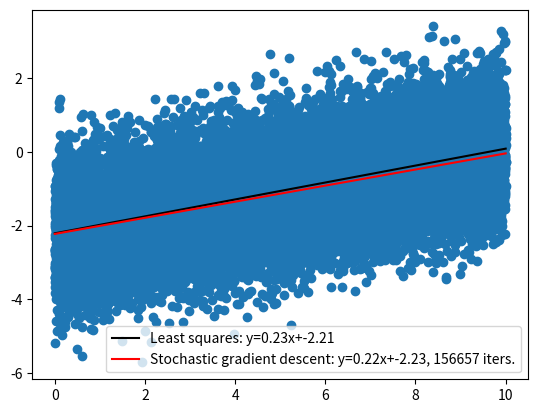

Generate this figure with matplotlib:
import time
import numpy as np
import matplotlib.pyplot as plt

# import sympy as sym


def ssd(arr1, arr2) -> float:
    """_summary_

    Args:
        arr1 (_type_): _description_
        arr2 (_type_): _description_

    Returns:
        float: _description_
    """
    return np.sum((arr1 - arr2) ** 2)


def main(b0: float = 0.73, b1: float = 4.21) -> None:
    """_summary_"""
    N = 10 * 2000
    mini_batch_size = 20
    noise_level = 1
    ones = np.ones(N)
    xs = np.linspace(0, 10, N)
    ys = b0 * xs + b1
    ys_noisy = ys + noise_level * np.random.randn(len(xs))

    ### pure linalg least squares est.
    x_mat = np.stack((xs, ones)).T
    b_vec = np.squeeze(np.linalg.pinv(x_mat) @ ys)  # easy-mode pinv calculation
    ys_linalg = b_vec[0] * xs + b_vec[1]

    ### Derivative calcs
    # obj = SUM_n (y - (xb0 + b1))**2 --> SUM_n (y - xb0 - b1)**2
    # der_obj_db0 -->  -2 SUM x(y-xb0-b1)
    # der_obj_db1 -->  -2 SUM (y-xb0-b1)

    ### gradient descent
    learning_rate = 0.01
    mini_idx = np.random.randint(0, N, size=mini_batch_size)
    b_est = [1, 1]
    sse = ssd(xs[mini_idx] * b_est[0] + b_est[1], ys_noisy[mini_idx]) / mini_batch_size
    last_sse = sse
    k = 0
    while True:
        k += 1
        b_est[0] = b_est[0] - learning_rate * (
            -2 * np.sum( xs[mini_idx] * (ys_noisy[mini_idx] - xs[mini_idx] * b_est[0] - b_est[1]) ) / mini_batch_size
        )
        b_est[1] = b_est[1] - learning_rate * (
            -2 * np.sum(ys_noisy[mini_idx] - xs[mini_idx] * b_est[0] - b_est[1]) / mini_batch_size
        )
        sse = ssd(xs[mini_idx] * b_est[0] + b_est[1], ys_noisy[mini_idx]) / mini_batch_size
        
        mini_idx = np.random.randint(0, N, size=mini_batch_size)
        # print(sse)

        sse_diff = np.abs(last_sse - sse)
        last_sse = sse
        if sse_diff < 1e-6 or np.isnan(sse) or np.isinf(sse):
            break

    print(b_vec)
    print(b_est)
    print(k)

    y_est = b_est[0] * xs + b_est[1]

    plt.figure()
    plt.scatter(xs, ys_noisy)
    plt.plot(
        xs, ys_linalg, c="k", label=f"Least squares: y={b_vec[0]:.2f}x+{b_vec[1]:.2f}"
    )
    plt.plot(
        xs, y_est, c="r", label=f"Stochastic gradient descent: y={b_est[0]:.2f}x+{b_est[1]:.2f}, {k} iters.",
    )
    plt.legend()

    plt.show()


if __name__ == "__main__":
    t0 = time.time()
    main(b0=0.23, b1=-2.21)
    print(f"Program took {time.time() - t0:.3f} seconds.")
